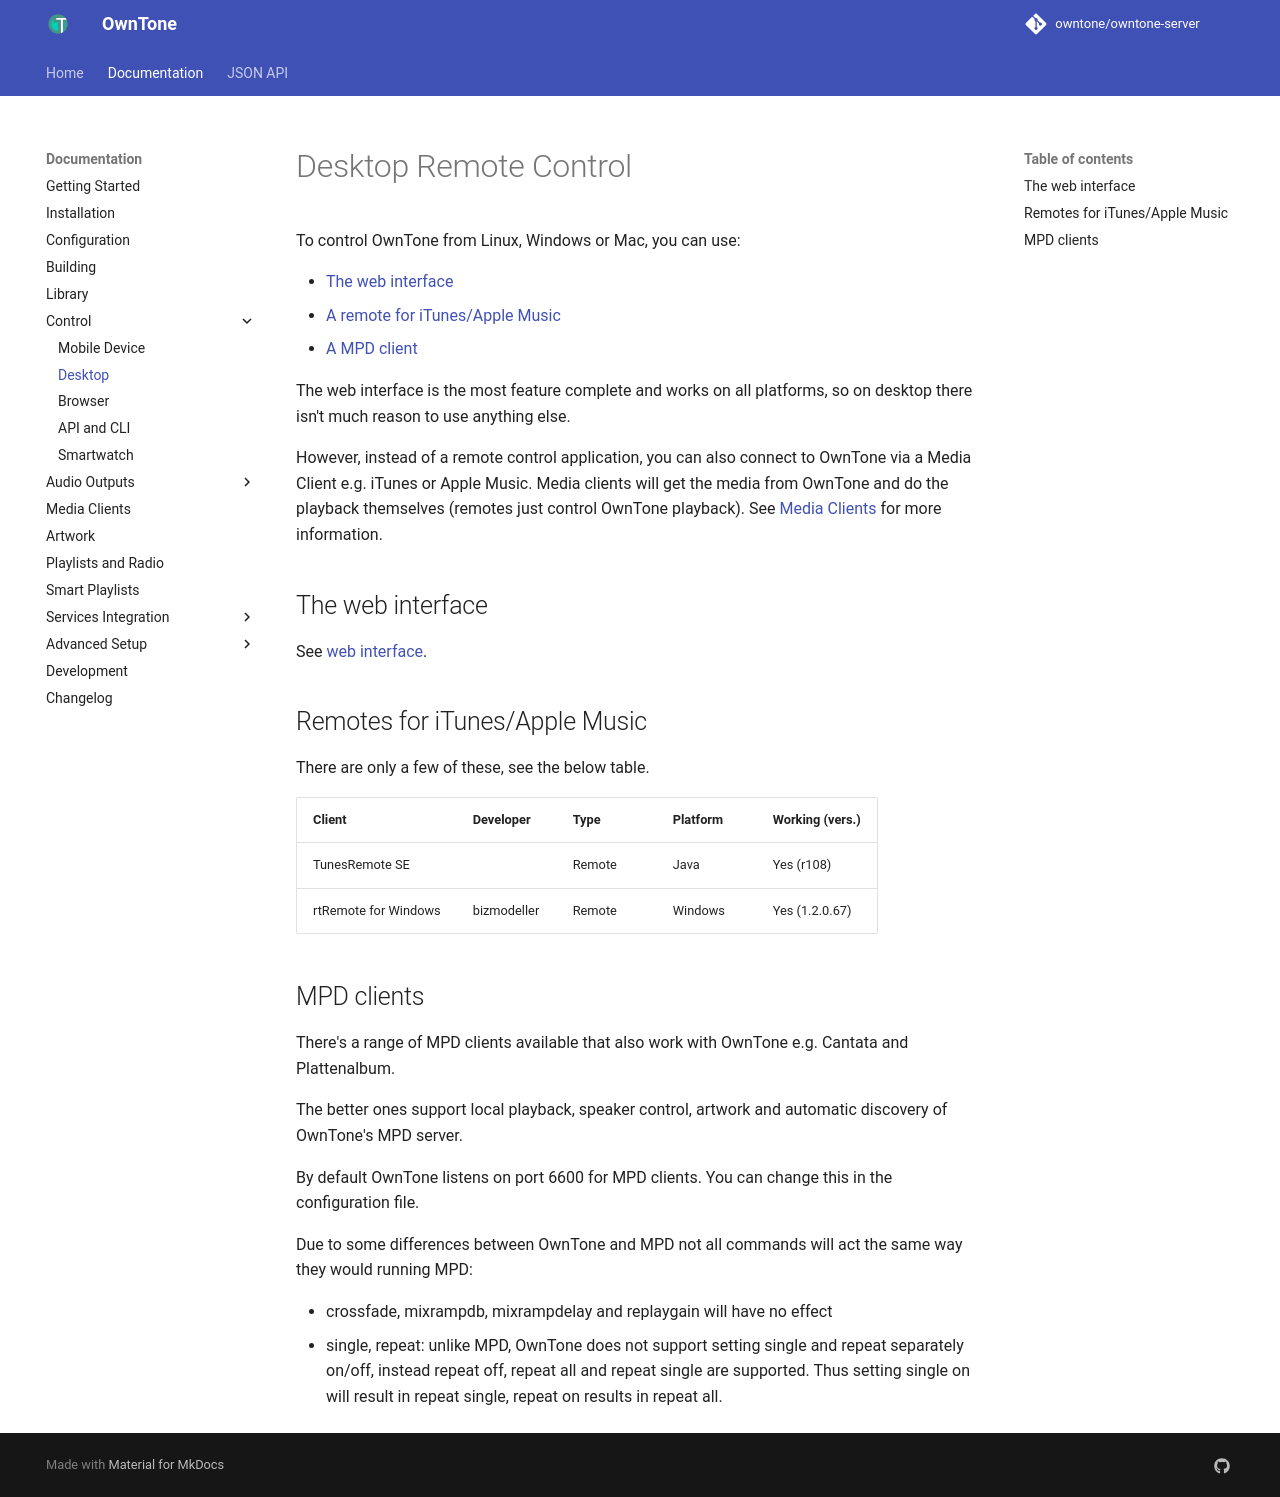

repository: owntone/owntone-server · page: control-clients/desktop/index.html · generator: jekyll

# Desktop Remote Control

To control OwnTone from Linux, Windows or Mac, you can use:

- [The web interface](#the-web-interface)
- [A remote for iTunes/Apple Music](#remotes-for-itunesapple-music)
- [A MPD client](#mpd-clients)

The web interface is the most feature complete and works on all platforms, so
on desktop there isn't much reason to use anything else.

However, instead of a remote control application, you can also connect to
OwnTone via a Media Client e.g. iTunes or Apple Music. Media clients will get
the media from OwnTone and do the playback themselves (remotes just control
OwnTone playback). See [Media Clients](../media-clients.md) for more
information.


## The web interface

See [web interface](web.md).


## Remotes for iTunes/Apple Music

There are only a few of these, see the below table.

|          Client          | Developer   |  Type  |   Platform      | Working (vers.) |
| ------------------------ | ----------- | ------ | --------------- | --------------- |
| TunesRemote SE           |             | Remote | Java            | Yes (r108)      |
| rtRemote for Windows     | bizmodeller | Remote | Windows         | Yes (1.2.0.67)  |


## MPD clients

There's a range of MPD clients available that also work with OwnTone e.g.
Cantata and Plattenalbum.
 
The better ones support local playback, speaker control, artwork and automatic
discovery of OwnTone's MPD server.

By default OwnTone listens on port 6600 for MPD clients. You can change
this in the configuration file.

Due to some differences between OwnTone and MPD not all commands will act the
same way they would running MPD:

- crossfade, mixrampdb, mixrampdelay and replaygain will have no effect
- single, repeat: unlike MPD, OwnTone does not support setting single and repeat
  separately on/off, instead repeat off, repeat all and repeat single are
  supported. Thus setting single on will result in repeat single, repeat on
  results in repeat all.
